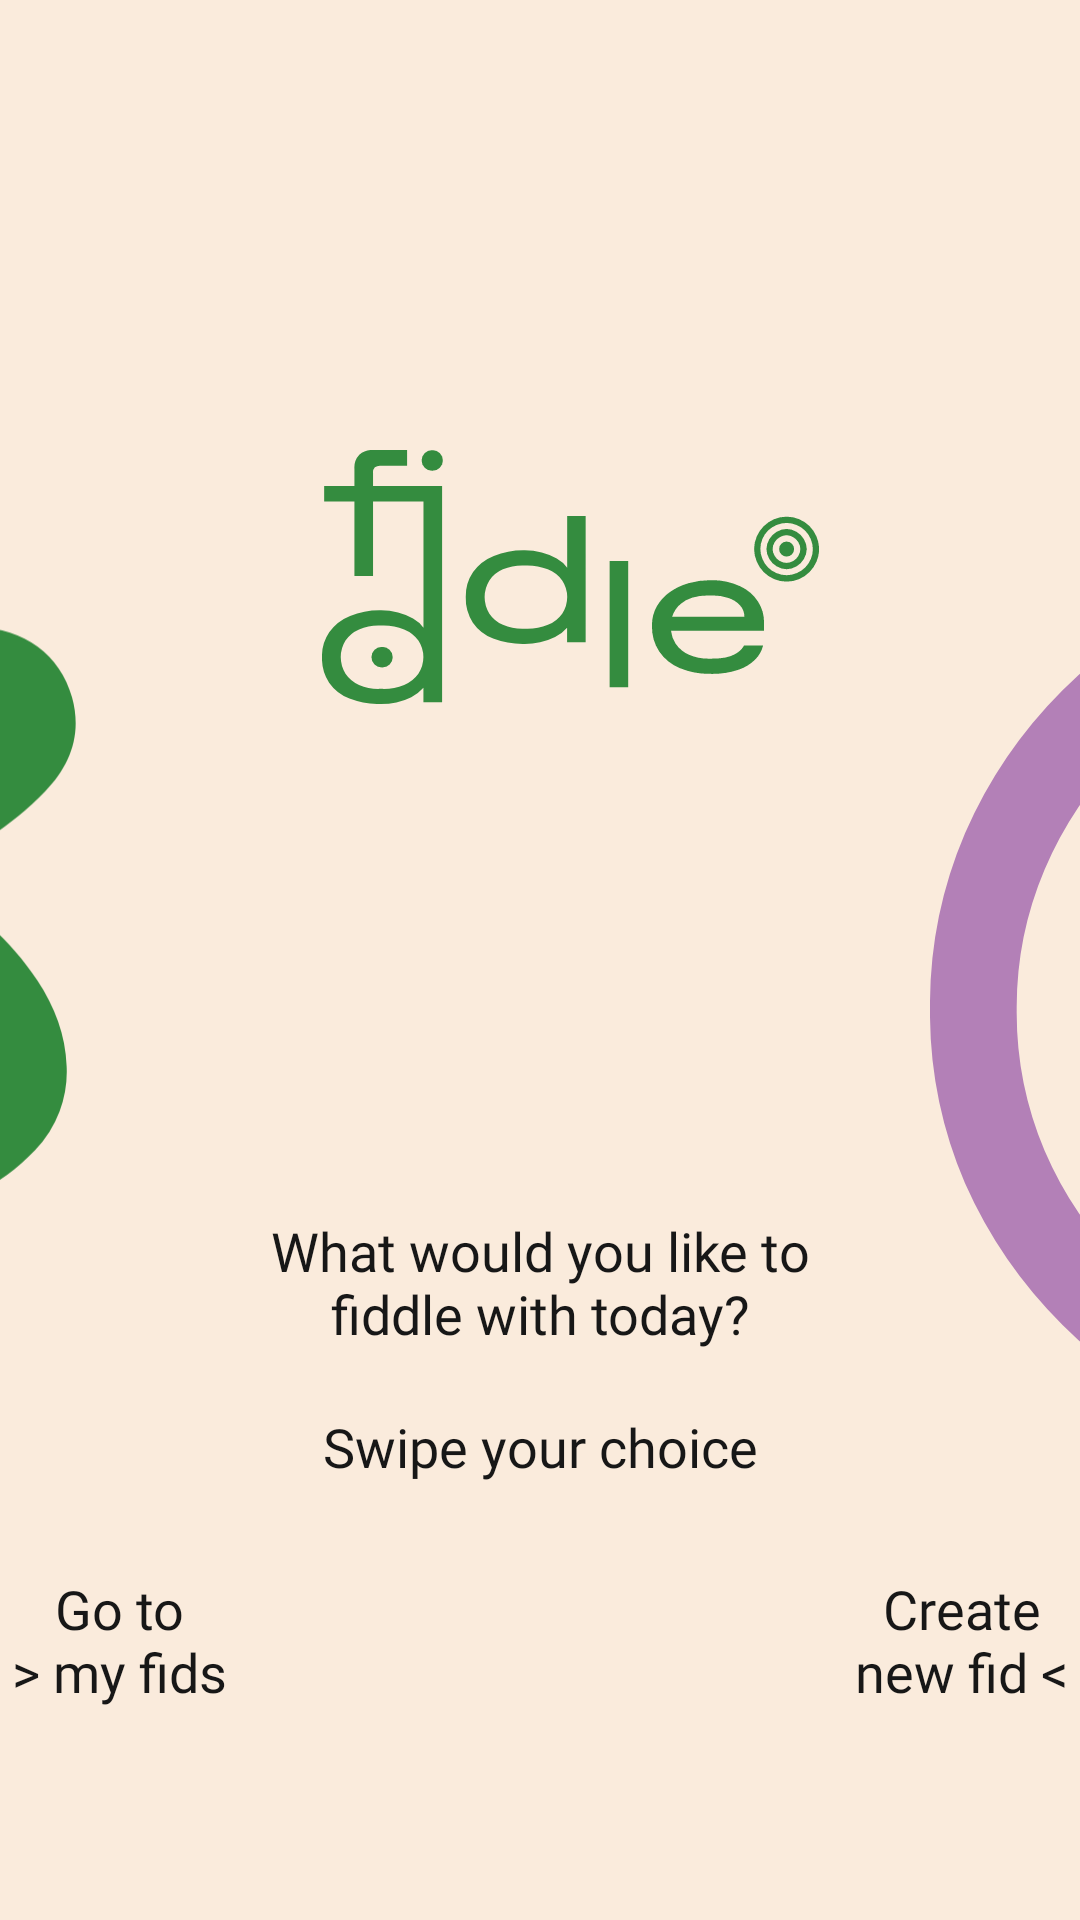

Produce the Android XML layout that renders to this screen, including the resource entries it uses.
<!-- AndroidManifest.xml: application theme Theme.Fiddle -->
<!-- res/layout/home_screen.xml -->
<?xml version="1.0" encoding="utf-8"?>
<androidx.constraintlayout.widget.ConstraintLayout xmlns:android="http://schemas.android.com/apk/res/android"
    xmlns:app="http://schemas.android.com/apk/res-auto"
    xmlns:tools="http://schemas.android.com/tools"
    android:layout_width="match_parent"
    android:layout_height="match_parent"
    tools:context=".MainActivity"
    android:theme="@style/Theme.Fiddle">

    <ImageView
        android:id="@+id/flower_background"
        android:layout_width="300dp"
        android:layout_height="300dp"
        android:layout_marginTop="100dp"
        android:layout_marginEnd="335dp"
        android:layout_marginBottom="200dp"
        app:layout_constraintBottom_toBottomOf="parent"
        app:layout_constraintEnd_toEndOf="parent"
        app:layout_constraintTop_toTopOf="parent"
        app:srcCompat="@drawable/flower_green"
        android:contentDescription="@string/background_image" />

    <ImageView
        android:id="@+id/circle_background"
        android:layout_width="300dp"
        android:layout_height="300dp"
        android:layout_marginStart="310dp"
        android:layout_marginTop="150dp"
        app:layout_constraintBottom_toBottomOf="parent"
        app:layout_constraintStart_toStartOf="parent"
        app:layout_constraintTop_toTopOf="parent"
        app:layout_constraintVertical_bias="0.19"
        app:srcCompat="@drawable/three_circle_pink"
        tools:ignore="ImageContrastCheck"
        android:contentDescription="@string/background_image" />

    <ImageView
        android:id="@+id/logo_background"
        android:layout_width="wrap_content"
        android:layout_height="wrap_content"
        android:layout_marginStart="120dp"
        android:layout_marginTop="150dp"
        android:layout_marginEnd="100dp"
        app:layout_constraintEnd_toEndOf="parent"
        app:layout_constraintStart_toStartOf="parent"
        app:layout_constraintTop_toTopOf="parent"
        app:srcCompat="@drawable/logo_green"
        android:contentDescription="@string/background_image" />

    <TextView
        android:id="@+id/main_title"
        android:layout_width="200dp"
        android:layout_height="wrap_content"
        android:layout_marginStart="25dp"
        android:layout_marginTop="170dp"
        android:fontFamily="@font/simpler_pro_regular"
        android:gravity="center"
        android:text="@string/what_would_you_like_to_fiddle_with_today"
        android:textSize="18sp"
        app:layout_constraintEnd_toStartOf="@+id/circle_background"
        app:layout_constraintStart_toEndOf="@+id/flower_background"
        app:layout_constraintTop_toBottomOf="@+id/logo_background" />

    <TextView
        android:id="@+id/subtite"
        android:layout_width="wrap_content"
        android:layout_height="wrap_content"
        android:layout_marginTop="20dp"
        android:fontFamily="@font/simpler_pro_light"
        android:gravity="center"
        android:text="@string/swipe_your_choice"
        android:textSize="18sp"
        app:layout_constraintEnd_toEndOf="parent"
        app:layout_constraintStart_toStartOf="parent"
        app:layout_constraintTop_toBottomOf="@+id/main_title" />

    <TextView
        android:id="@+id/swipe_right_label"
        android:layout_width="wrap_content"
        android:layout_height="wrap_content"
        android:layout_marginStart="4dp"
        android:layout_marginTop="104dp"
        android:fontFamily="@font/simpler_pro_regular"
        android:gravity="center"
        android:text="@string/swipe_right_home"
        android:textSize="18sp"
        app:layout_constraintStart_toStartOf="parent"
        app:layout_constraintTop_toBottomOf="@+id/flower_background" />

    <TextView
        android:id="@+id/swipe_left_label"
        android:layout_width="wrap_content"
        android:layout_height="wrap_content"
        android:layout_marginEnd="4dp"
        android:fontFamily="@font/simpler_pro_regular"
        android:gravity="center"
        android:text="@string/swipe_left_home"
        android:textSize="18sp"
        app:layout_constraintEnd_toEndOf="parent"
        app:layout_constraintTop_toTopOf="@+id/swipe_right_label" />

</androidx.constraintlayout.widget.ConstraintLayout>
<!-- resources referenced by this layout -->
<resources>
  <!-- drawable flower_green (drawable) -->
  <vector xmlns:android="http://schemas.android.com/apk/res/android"
      android:width="247.03dp"
      android:height="226.16dp"
      android:viewportWidth="247.03"
      android:viewportHeight="226.16">
    <path
        android:pathData="M107.63,57.17c1.44,-4.92 2.64,-9.62 4.19,-14.2 4,-11.87 9.93,-22.57 19,-31.41C142.71,-0.08 156.49,-2.74 172,2.73a39.43,39.43 0,0 1,16.78 11c6.82,7.67 8.85,16.51 6.59,26.39 -2.51,10.91 -7.83,20.5 -14.19,29.58 -0.69,1 -1.42,2 -2.13,2.95 -0.05,0.08 0,0.24 0,0.55 3,-1.21 5.84,-2.49 8.78,-3.58 10.37,-3.84 20.91,-6.86 32.12,-6.71 12.71,0.17 22.8,7.53 26,19.24 2.77,10.05 -0.43,18.56 -7.36,25.78 -9.26,9.65 -20.44,16.52 -32.67,21.76l-2.77,1.23c1.73,1 3.11,1.76 4.47,2.55 11.54,6.73 21.45,15.25 28.84,26.47 4.69,7.13 7.72,14.91 8,23.49a31,31 0,0 1,-8.68 23.1c-14,14.68 -30.87,18.7 -50.18,12.84 -12.41,-3.76 -23.23,-10.44 -33.43,-18.23a175.18,175.18 0,0 1,-25.57 -23.88,13.28 13.28,0 0,1 -1,-1.44c-2.18,2.14 -4,4 -5.9,5.8 -9.52,9.28 -18.75,18.89 -28.64,27.77C78.1,221.12 62.51,227.12 44.77,226c-16.59,-1 -30.48,-7.56 -39.52,-22.18 -6.34,-10.26 -6.6,-21.21 -2.58,-32.34 4.1,-11.31 11.51,-20.39 20,-28.66a155.57,155.57 0,0 1,30.7 -23c0.57,-0.33 1.1,-0.73 1.85,-1.23 -2.31,-1.22 -4.43,-2.23 -6.44,-3.44C37,108 28.32,98.2 25,84.47 19.4,61.76 35.7,40.69 59.09,40.11A60.24,60.24 0,0 1,85.6 45.79c6.88,3.1 13.46,6.85 20.17,10.32C106.36,56.42 106.93,56.77 107.63,57.17ZM134.69,78.45a34.64,34.64 0,1 0,34.67 34.81A34.58,34.58 0,0 0,134.69 78.45Z"
        android:fillColor="#348c3f"/>
  </vector>
  <string name="background_image">background image</string>
  <string name="swipe_left_home">  Create   \nnew fid &lt;</string>
  <string name="swipe_right_home">Go to\n&gt; my fids</string>
  <string name="swipe_your_choice">Swipe your choice</string>
  <string name="what_would_you_like_to_fiddle_with_today">What would you like to fiddle with today?</string>
  <style name="Theme.Fiddle" parent="Theme.MaterialComponents.DayNight.NoActionBar">
          
          <item name="colorPrimary">#348C3F</item>
          <item name="colorPrimaryVariant">#348C3F</item>
          <item name="colorOnPrimary">#FAEBDC</item>
          
          <item name="colorSecondary">#B380B7</item>
          <item name="colorSecondaryVariant">#B380B7</item>
          <item name="colorOnSecondary">#171717</item>
          
          <item name="android:statusBarColor" tools:targetApi="l">?attr/colorOnPrimary</item>
          
          <item name="android:windowBackground">?attr/colorOnPrimary</item>
          <item name="android:textColor">#171717</item>
      </style>
</resources>
